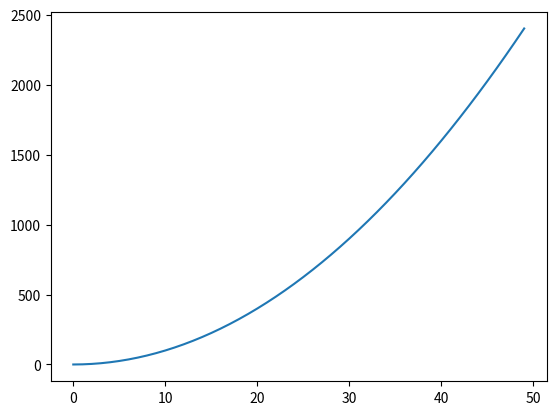

Here is the Python script that generated this plot:
zahl = 11
print(f"Die Variable 'zahl' wurde mit dem Wert '{zahl}' initialisiert.")

modulo = zahl % 2
print(f"Sie ist ebenfalls im darauffolgenden Kontext referenzierbar: {modulo}")

import matplotlib.pyplot as plt

anzahl_werte = 50
y = [pow(x, 2) for x in range(anzahl_werte)]
x = list(range(anzahl_werte))

fig, ax = plt.subplots()
ax.plot(x, y)

ergebnis = 43 - 2

try:
    assert ergebnis == 42
    print('Das Ergebnis ist korrekt!')
except AssertionError:
    print(f'Das Ergebnis ist nicht korrekt: {ergebnis} anstatt von dem erwarteten Ergebnis 42')